Run: headless pygame with SDL's dummy video driver; simulated clock (each Clock.tick advances the game by its frame time, no real sleeping); random seed 0; keys injected as events and as key.get_pressed() state; mouse plan: one left click at the window centre at the start of phase 2, then a move to the lower-right quarter at the start of phase 3.
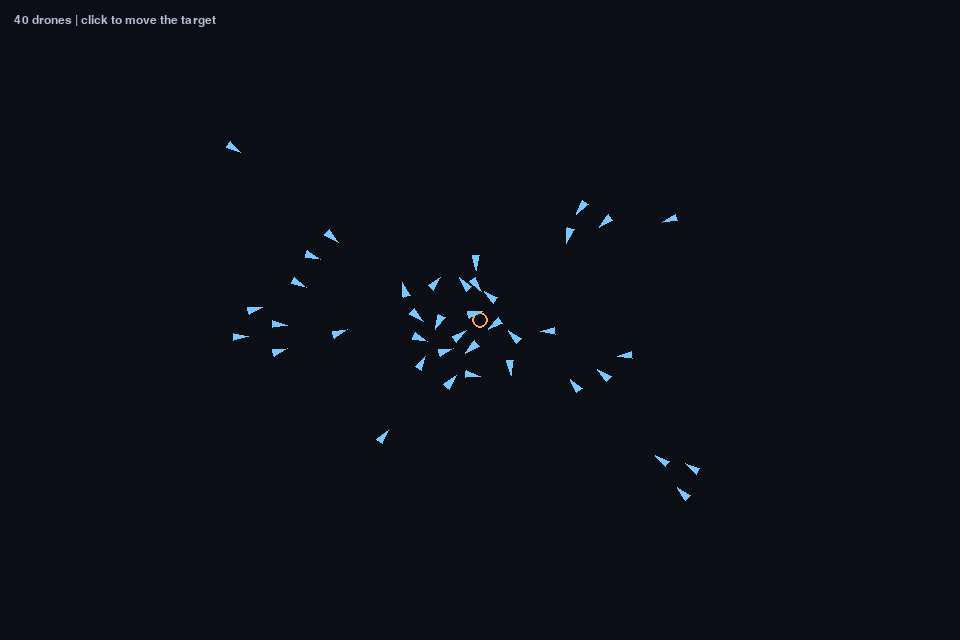
Frame 1 of 4 · flips 1–60 · no input
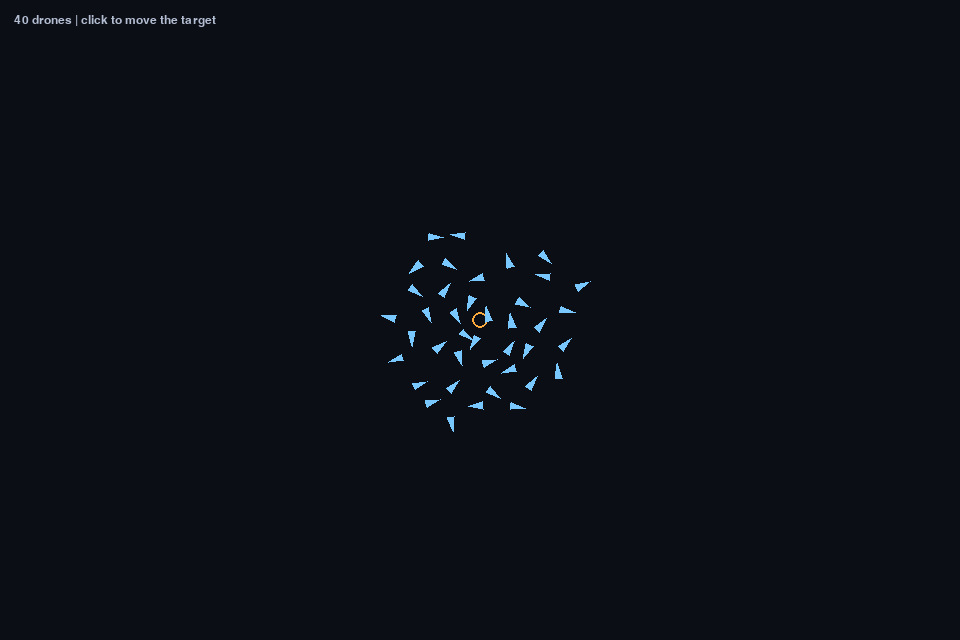
Frame 2 of 4 · flips 61–180 · clicked the window centre · tapped SPACE, RETURN · held RIGHT (→), D
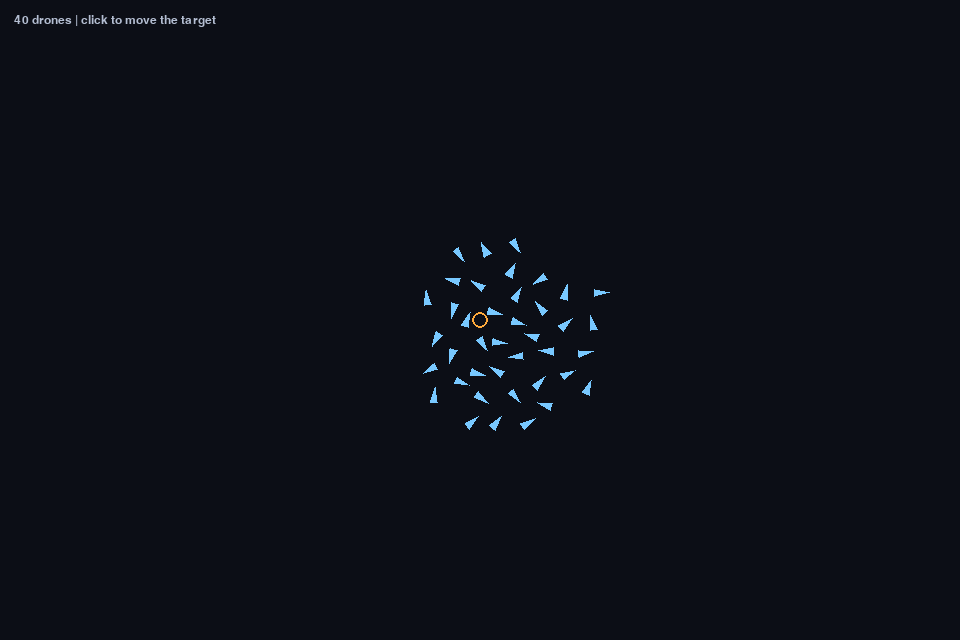
Frame 3 of 4 · flips 181–300 · moved the mouse to the lower-right quarter · held DOWN (↓), S
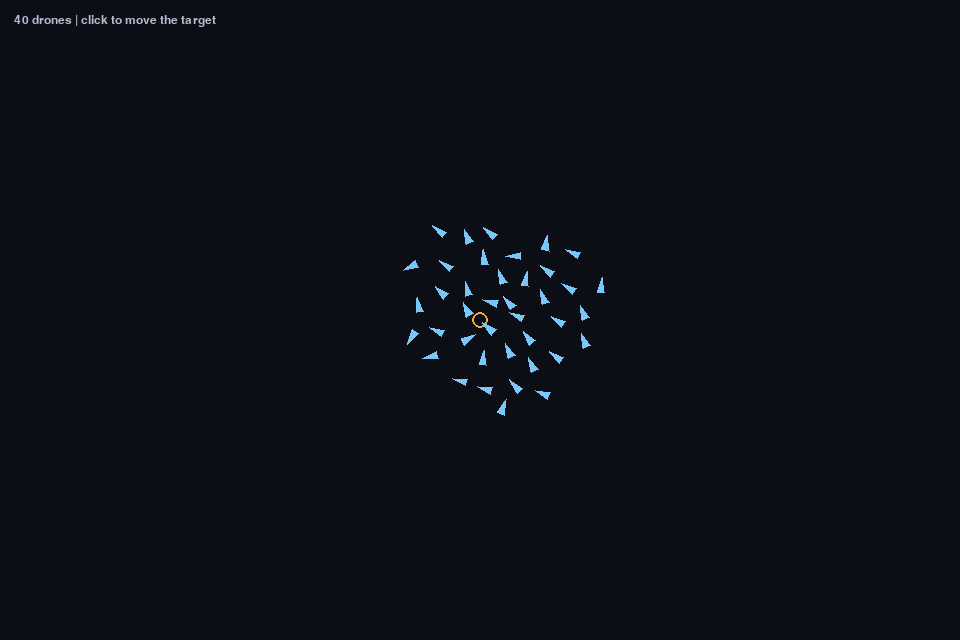
Frame 4 of 4 · flips 301–420 · held LEFT (←), A, UP (↑), W

The pygame program that drew these frames:

import math
import random
import sys
import pygame
# DISCLAIMER most of the comments has been added by an Ai , as my code didnt have much comments 
# UAV SWARM simulation.
# a swarm of drones flies together using "boids" rules (separation, alignment,
# cohesion) plus collision avoidance

W, H = 960, 640
pygame.init()
screen = pygame.display.set_mode((W, H))
pygame.display.set_caption("UAV swarm - decentralized formation flight")
font = pygame.font.SysFont("consolas", 18)
clock = pygame.time.Clock()

NUM = 40
MAX_SPEED = 4.0
NEIGHBOR = 70      #basically  how far a drone can see its neighbors
SEP_DIST = 28      # this is like personal space get this close and push apart


class Drone:
    def __init__(self):
        self.x = random.uniform(0, W)
        self.y = random.uniform(0, H)
        self.vx = random.uniform(-1, 1)
        self.vy = random.uniform(-1, 1)


swarm = [Drone() for _ in range(NUM)]
target = [W / 2, H / 2]


def limit(vx, vy, m):
    # cap a vector to max length m
    speed = math.hypot(vx, vy)
    if speed > m:
        vx, vy = vx / speed * m, vy / speed * m
    return vx, vy


def step():
    for d in swarm:
        sep_x = sep_y = 0
        ali_x = ali_y = 0
        coh_x = coh_y = 0
        count = 0

        # look at every nearby drone
        for other in swarm:
            if other is d:
                continue
            dist = math.hypot(other.x - d.x, other.y - d.y)
            if dist < NEIGHBOR:
                count += 1
                # alignment: match neighbors velocity
                ali_x += other.vx
                ali_y += other.vy
                # cohesion: move toward neighbors center
                coh_x += other.x
                coh_y += other.y
                # separation: avoid crashing into close ones
                if dist < SEP_DIST and dist > 0:
                    sep_x -= (other.x - d.x) / dist
                    sep_y -= (other.y - d.y) / dist

        if count:
            ali_x, ali_y = ali_x / count, ali_y / count
            coh_x = (coh_x / count - d.x) * 0.01
            coh_y = (coh_y / count - d.y) * 0.01

        # steer toward the shared target
        tx = (target[0] - d.x) * 0.004
        ty = (target[1] - d.y) * 0.004

        # add all the urges together with weights
        d.vx += sep_x * 1.5 + ali_x * 0.05 + coh_x + tx
        d.vy += sep_y * 1.5 + ali_y * 0.05 + coh_y + ty
        d.vx, d.vy = limit(d.vx, d.vy, MAX_SPEED)

    for d in swarm:
        d.x += d.vx
        d.y += d.vy
        # wrap around the edges
        d.x %= W
        d.y %= H


running = True
while running:
    for e in pygame.event.get():
        if e.type == pygame.QUIT:
            running = False
        elif e.type == pygame.MOUSEBUTTONDOWN:
            target[0], target[1] = e.pos

    step()

    screen.fill((12, 14, 22))

    # draw the target
    pygame.draw.circle(screen, (255, 170, 60), (int(target[0]), int(target[1])), 8, 2)

    # draw all  drone as a little arrow pointing where it flies
    for d in swarm:
        ang = math.atan2(d.vy, d.vx)
        tip = (d.x + 10 * math.cos(ang), d.y + 10 * math.sin(ang))
        l = (d.x + 6 * math.cos(ang + 2.5), d.y + 6 * math.sin(ang + 2.5))
        r = (d.x + 6 * math.cos(ang - 2.5), d.y + 6 * math.sin(ang - 2.5))
        pygame.draw.polygon(screen, (120, 200, 255), [tip, l, r])

    screen.blit(font.render(f"{NUM} drones | click to move the target", True, (180, 190, 210)), (14, 14))
    pygame.display.flip()
    clock.tick(60)

pygame.quit()
sys.exit()
